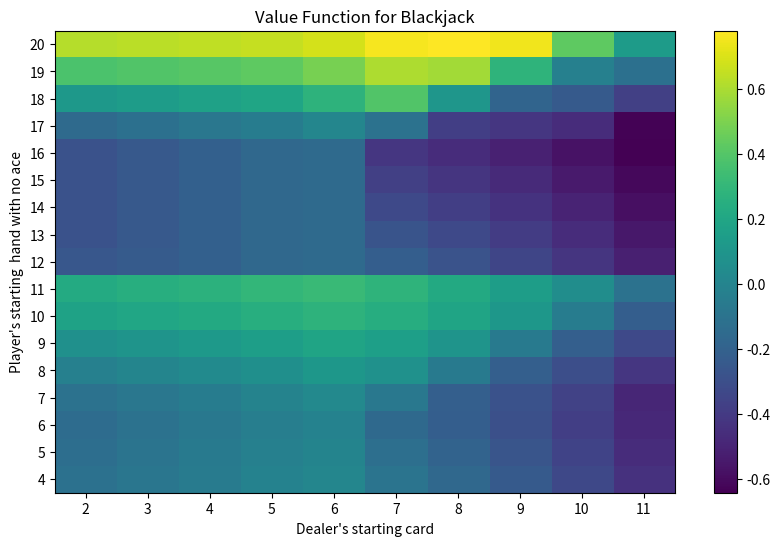
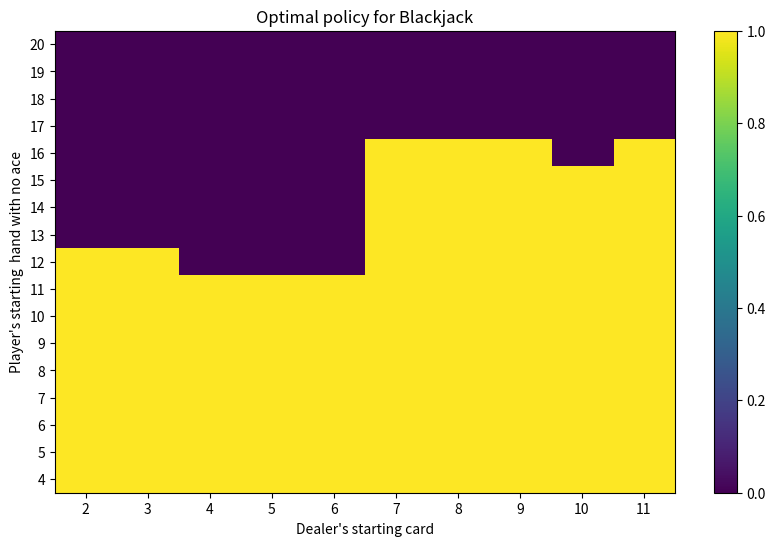
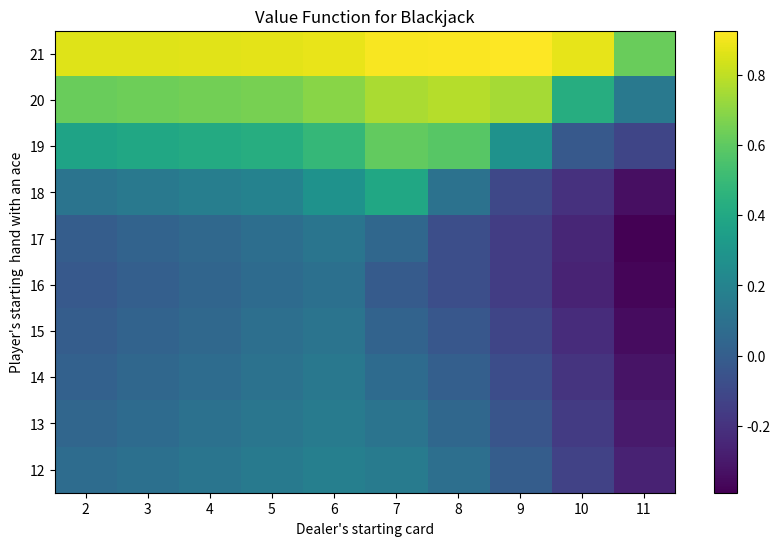
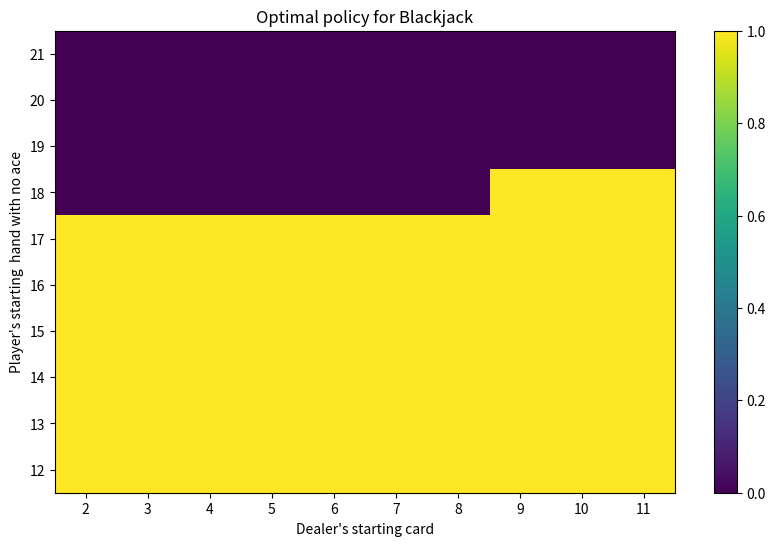

These figures' Python source, in order:
import numpy as np
import matplotlib.pyplot as plt

# An abstract class representing a Markov Decision Process (MDP).
class MDP:
    def __init__(self):
        self.computeStates()

    # discount factor
    discountFactor = 1
    
    # Return the start state.
    def startState(self): raise NotImplementedError("Override me")

    # Return set of actions possible from |state|.
    def actions(self, state): raise NotImplementedError("Override me")

    # Return a list of (newState, prob, reward) tuples corresponding to edges
    # coming out of |state|.
    # Mapping to notation from class:
    #   state = s, action = a, newState = s', reward = r, prob = p(s', r | s, a)
    # Terminal states should transition to themselves with probability 1 and reward 0
    def succAndProbReward(self, state, action): raise NotImplementedError("Override me")

    # Compute set of states reachable from startState.  Helper function
    # to know which states to compute values and policies for.
    # This function sets |self.states| to be the set of all reachable states.
    def computeStates(self):
        self.states = set()
        queue = []
        self.states.add(self.startState())
        # run a simple BFS to enumerate the state space
        queue.append(self.startState())
        while len(queue) > 0:
            state = queue.pop()
            for action in self.actions(state):
                for newState, prob, reward in self.succAndProbReward(state, action):
                    if newState not in self.states:
                        self.states.add(newState)
                        queue.append(newState)
        
        
class BlackjackMDP(MDP):
    
    # the discount factor for future rewards
    discountFactor = 0.9 # TODO: set this to the correct value
    states = set()

    def __init__(self): 
        self.terminal_state = ('terminal', 0, False, 0, False)
        self.start_state = ('start', 0, False, 0, False)

    def startState(self): 
        return self.start_state

    def get_inital_states(self):
        state_dict = {}
        succ_states = []
        phase = 'player'
        # get all possible states based on 3 cards drawn at the start
        for card1 in range(2,12):
            for card2 in range(2,12):
                for card3 in range(2,12):
                    # initialize aces and probabilities
                    dealer_ace = False
                    player_ace = False
                    prob1 = 1/13
                    prob2 = 1/13
                    prob3 = 1/13
                    # Check for dealer ace
                    if card3 == 11:
                        dealer_ace = True
                    # Set probabilities    
                    if card3 == 10:
                        prob3 = 4/13
                    if card2 == 10:
                        prob2 = 4/13
                    if card1 == 10:
                        prob1 = 4/13
                    # Check for player ace
                    if card1 == 11 or card2 == 11:
                        player_ace = True
                    # Check for 2 aces
                    if card1 == 11 and card2 == 11:
                        card2 = 1
                    
                    # collect initial states into a dictionary and update probiblity to get only unique states
                    state = (phase, card1+card2, player_ace, card3, dealer_ace)   
                    prob = prob1 * prob2 * prob3
                    if state in state_dict:
                        state_dict[state] += prob
                    else:
                        state_dict[state] = prob        

        test_prob = 0
        # Unpack the dictionary into a list
        for state, prob in state_dict.items(): 
            succ_states.append((state, prob, 0))  
            test_prob += prob

        # print(f'Number of possible inital states: {len(succ_states)}')
        # print(f'Total inital probability: {test_prob}')

        return succ_states                                
                

    def get_new_hand_value(self, hand, ace, card):
        #Default probability
        prob = 1/13
        # add card value 
        hand += card

       # get an ace, check if it is usable
        if card == 1 and not ace:
            if hand < 12:
                hand += 10
                ace = True

        # Check if value has gone above 21 and if there is a useable ace
        # if so then adjust the hand value and set useable ace to False
        if hand > 21:
            if ace :
                hand -= 10
                ace = False
        
        # adjust probability if card has a value of 10
        if card == 10:
            prob = 4/13
        
        return (hand, ace, prob)    
    
    def get_reward(self, player_value, dealer_value):
        reward = 0
        # compare the values and set the reward
        if dealer_value > 21:
            reward = 1
        else:    
            if player_value > dealer_value:
                reward = 1
            elif player_value < dealer_value: 
                reward = -1    

        return reward
    
    def get_succ_states(self, state):
        succ_states = []
        phase = state[0]
        # get new possible state based on cards drawn
        if phase == 'player':
            for n in range(1, 11):
                
                player_hand, player_ace, prob = self.get_new_hand_value(state[1], state[2], n)
        
                if player_hand > 21:
                    succ_states.append((self.terminal_state, prob, -1))
                else:    
                    new_state = ('player', player_hand, player_ace, state[3], state[4])
                    succ_states.append((new_state, prob, 0))
        
        if phase == 'dealer':
            for i in range(1, 11):
                # get new hand value based on the card drawn
                # print(i)
                dealer_hand, dealer_ace, prob = self.get_new_hand_value(state[3], state[4], i)

                if dealer_hand > 16:
                    reward = self.get_reward(player_value=state[1], dealer_value=dealer_hand)    
                    succ_states.append((self.terminal_state, prob, reward))
                else:    
                    new_tate = ('dealer', state[1], state[2], dealer_hand, dealer_ace)
                    succ_states.append((new_tate, prob, 0))

        return succ_states

    # Return set of actions possible from |state|.
    def actions(self, state):
        actions = []
        # check which phase of the game it is
        phase = state[0]
        # player is free to either hit or stand of their value is 21 or less
        if phase == 'player':
            actions = ['hit', 'stand']
        # the dealer has to hit if their value is less then 17, otherwise he must stand                
        elif phase == 'dealer':
            if state[3] > 16:
                actions = ['stand']    
            else:
                actions = ['hit']
        # if in the start phase then setup the game        
        elif phase == 'start':
            actions = ['wait']  
        # if in terminal phase then end the game          
        else:
            actions=['wait']

        return actions

    # Return a list of (newState, prob, reward) tuples corresponding to edges
    # coming out of |state|.
    # Mapping to notation from class:
    #   state = s, action = a, newState = s', reward = r, prob = p(s', r | s, a)
    # Terminal states should transition to themselves with probability 1 and reward 0
    def succAndProbReward(self, state, action):
        succ_states = []
        phase = state[0]
        
        # If Start, setup the board and move to the player phase
        # Else end, move to a terminal state    
        if action == 'wait':
            if phase == 'start':
                succ_states = self.get_inital_states()
            else:
                succ_states.append((self.terminal_state, 1, 0))               
                
        # Else check if its the player or dealer phase    
        if phase == 'player':
            # if it is the players turn check if the actions are stand or hit
            # if stand then move to the dealers turn with probability of 1, else find possible new card values and their probabilities
            if action == 'stand':
                state = ('dealer', state[1], state[2], state[3], state[4])
                succ_states.append((state, 1, 0))
            else:
                succ_states = self.get_succ_states(state)
               
        if phase == 'dealer':
            # if it is the dealers turn check if the actions are stand or hit
            # if stand then move to the terminal state with probability of 1, else find possible new card values and their probabilities
            if action == 'stand':
                # dealer stands, need to compare card values in the state to check for reward
                reward = self.get_reward(player_value=state[1], dealer_value=state[3])
                # game is over, got to the terminal state
                succ_states.append((self.terminal_state, 1, reward))
            else:
                succ_states = self.get_succ_states(state)

        return succ_states

def value_iteration(mdp, gamma=0.99, theta=0.001):
    # Initialze values for all states
    V = {}
    for state in mdp.states:
        V[state] = 0

    # run over the state space until delta < theta
    while True:
        delta = 0
        for state in mdp.states:
            value = V[state]
            new_value = -1000

            # Iterate over possible actions
            for action in mdp.actions(state):
                q = 0
                # Calculate the expected values of the successor states
                for newState, prob, reward in mdp.succAndProbReward(state, action):
                    q += prob * (reward + gamma * V[newState])
                # Update the value function if we get an increase from the exptect value function
                new_value = max(new_value, q)

            V[state] = new_value
            delta = max(delta, abs(value - new_value))

        if delta < theta:
            break    
    
    return V

def get_policy(mdp, V, gamma=0.99):
    tau = {}

    # iterate through all states in the mdp
    for state in mdp.states:
        opt_action = None
        opt_value = -1000

        # Iterate through all actions in the current state
        for action in mdp.actions(state):
            q = 0
            # Calculate the expected values of the successor states using the values found for each state
            for newState, prob, reward in mdp.succAndProbReward(state, action):
                q += prob * (reward + gamma * V[newState])

            # Check if the current action has a higher  value
            if q > opt_value:
                opt_value = q
                opt_action = action

        # Assign the optimal action to each state in the optimal policy
        tau[state] = opt_action

    return tau    

def visualize_value_function(V, tau):

    # Player's starting hand without ace and the dealer's card
    player_values = range(4, 21)
    dealer_values = range(2, 12)

    value_function = np.zeros((len(player_values), len(dealer_values)))
    actions = np.zeros((len(player_values), len(dealer_values)))
    
    for i, pv in enumerate(player_values):
        for j, dv in enumerate(dealer_values):
            if dv > 10:
                value_function[i,j] = V[('player', pv, False, dv, True)]
                if tau[('player', pv, False, dv, True)] == 'hit':
                    actions[i,j] = 1   
            else:    
                value_function[i,j] = V[('player', pv, False, dv, False)]
                if tau[('player', pv, False, dv, False)] == 'hit':
                    actions[i,j] = 1   

    # Visualize the value function
    plt.figure(figsize=(10, 6))
    plt.imshow(value_function, cmap='viridis', origin='lower', aspect='auto')

    plt.xticks(np.arange(len(dealer_values)), dealer_values)
    plt.yticks(np.arange(len(player_values)), player_values)

    plt.colorbar()
    plt.title('Value Function for Blackjack')
    plt.xlabel("Dealer's starting card")
    plt.ylabel("Player's starting  hand with no ace")

    plt.show()

    # Visualize optimal policy, 0 = stand, 1 = hit
    plt.figure(figsize=(10, 6))
    plt.imshow(actions, cmap='viridis', origin='lower', aspect='auto')

    plt.xticks(np.arange(len(dealer_values)), dealer_values)
    plt.yticks(np.arange(len(player_values)), player_values)

    plt.colorbar()
    plt.title('Optimal policy for Blackjack')
    plt.xlabel("Dealer's starting card")
    plt.ylabel("Player's starting  hand with no ace")

    plt.show()


    # Player's starting hand with an ace and the dealer's card
    player_values = range(12, 22)
    dealer_values = range(2, 12)

    value_function = np.zeros((len(player_values), len(dealer_values)))
    actions = np.zeros((len(player_values), len(dealer_values)))

    for i, pv in enumerate(player_values):
        for j, dv in enumerate(dealer_values):
            if dv > 10:
                value_function[i,j] = V[('player', pv, True, dv, True)]
                if tau[('player', pv, True, dv, True)] == 'hit':
                    actions[i,j] = 1   
            else:    
                value_function[i,j] = V[('player', pv, True, dv, False)]
                if tau[('player', pv, True, dv, False)] == 'hit':
                    actions[i,j] = 1  
        

    # Visualize the value function
    plt.figure(figsize=(10, 6))
    plt.imshow(value_function, cmap='viridis', origin='lower', aspect='auto')

    plt.xticks(np.arange(len(dealer_values)), dealer_values)
    plt.yticks(np.arange(len(player_values)), player_values)

    plt.colorbar()
    plt.title('Value Function for Blackjack')
    plt.xlabel("Dealer's starting card")
    plt.ylabel("Player's starting  hand with an ace")

    # Show the plot.
    plt.show()

    # Visualize optimal policy, 0 = stand, 1 = hit
    plt.figure(figsize=(10, 6))
    plt.imshow(actions, cmap='viridis', origin='lower', aspect='auto')

    plt.xticks(np.arange(len(dealer_values)), dealer_values)
    plt.yticks(np.arange(len(player_values)), player_values)

    plt.colorbar()
    plt.title('Optimal policy for Blackjack')
    plt.xlabel("Dealer's starting card")
    plt.ylabel("Player's starting  hand with no ace")

    plt.show()


def main():
    mdp = BlackjackMDP()
    mdp.computeStates()
    print(f"The MDP has {len(mdp.states)} reachable state(s).")
    
    num_player = 0
    num_dealer = 0
    num_start = 0
    num_terminal = 0

    for state in mdp.states:
        if state[0] == 'player':
            num_player += 1
        if state[0] == 'dealer':
            num_dealer += 1
        if state[0] == 'start':
            num_start += 1
        if state[0] == 'terminal':
            num_terminal += 1    
    print(f'player states: {num_player}') 
    print(f'dealer states: {num_dealer}')
    print(f'starting states: {num_start}') 
    print(f'terminal states: {num_terminal}')
    print(f'Total states: {num_dealer+num_player+num_start+num_terminal}')           

    # Perform value iteration over the states
    V = value_iteration(mdp, 0.99, 0.001)

    # Use the optimal values found during the value iteration to get the optimal policy of actions at each state    
    tau = get_policy(mdp, V, 0.99)

    print('-----------------------')
    print('expected outcome using optimal policy:')
    print(V[mdp.start_state])

    visualize_value_function(V, tau)

    

if __name__ == '__main__':
    main()